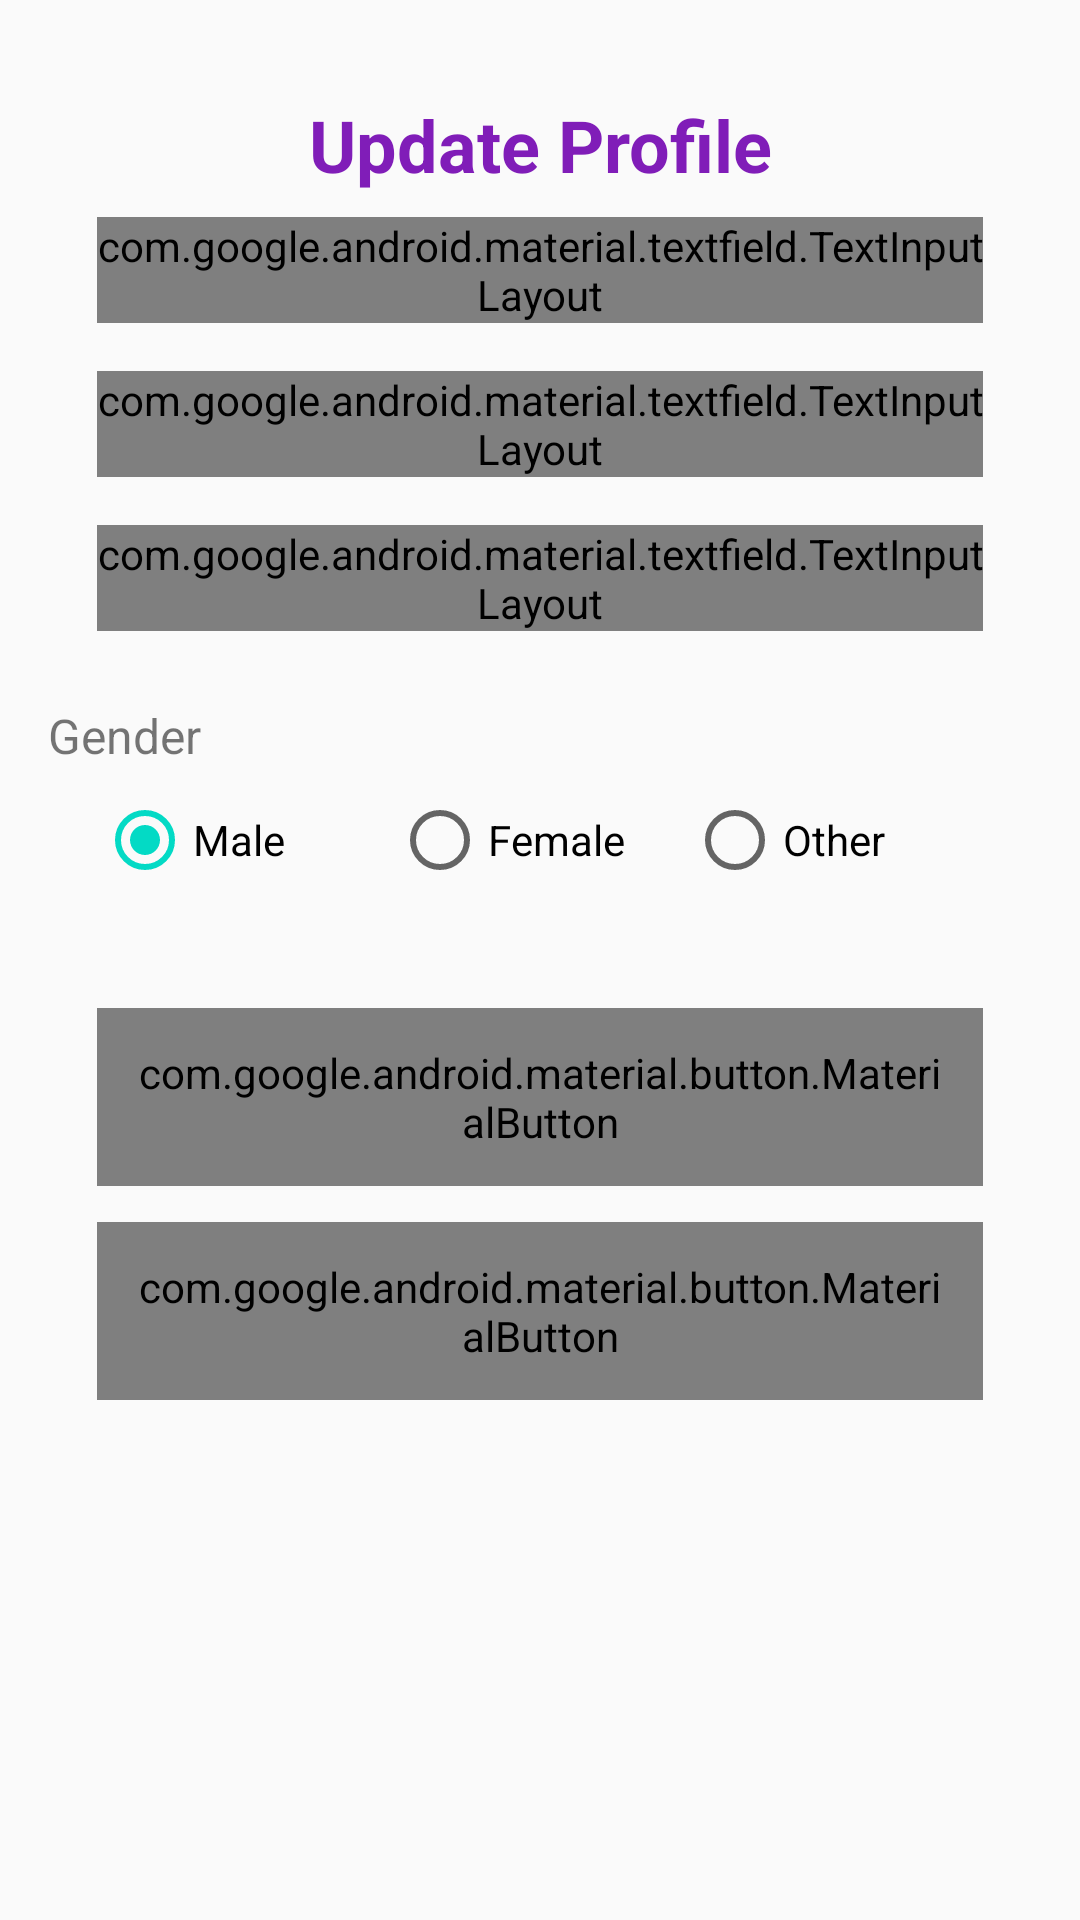

Produce the Android XML layout that renders to this screen, including the resource entries it uses.
<!-- AndroidManifest.xml: application theme AppTheme -->
<!-- res/layout/activity_update_profile.xml -->
<?xml version="1.0" encoding="utf-8"?>
<androidx.constraintlayout.widget.ConstraintLayout
    xmlns:android="http://schemas.android.com/apk/res/android"
    xmlns:app="http://schemas.android.com/apk/res-auto"
    xmlns:tools="http://schemas.android.com/tools"
    android:layout_width="match_parent"
    android:layout_height="match_parent"
    android:padding="16dp"
    tools:context=".activity.UserActivity">

    <TextView
        android:id="@+id/tvTitle"
        android:layout_width="0dp"
        android:layout_height="wrap_content"
        android:text="Update Profile"
        android:textSize="24sp"
        android:textStyle="bold"
        android:textColor="@color/purple_700"
        android:gravity="center"
        android:layout_marginTop="16dp"
        android:layout_marginBottom="24dp"
        app:layout_constraintTop_toTopOf="parent"
        app:layout_constraintStart_toStartOf="parent"
        app:layout_constraintEnd_toEndOf="parent"
        app:layout_constraintWidth_percent="0.9" />

    <com.google.android.material.textfield.TextInputLayout
        android:id="@+id/tilName"
        android:layout_width="0dp"
        android:layout_height="wrap_content"
        android:layout_marginTop="8dp"
        style="@style/Widget.MaterialComponents.TextInputLayout.OutlinedBox"
        app:layout_constraintTop_toBottomOf="@id/tvTitle"
        app:layout_constraintStart_toStartOf="parent"
        app:layout_constraintEnd_toEndOf="parent"
        app:layout_constraintWidth_percent="0.9">

        <com.google.android.material.textfield.TextInputEditText
            android:id="@+id/etName"
            android:layout_width="match_parent"
            android:layout_height="wrap_content"
            android:hint="Name"
            android:inputType="textPersonName" />
    </com.google.android.material.textfield.TextInputLayout>

    <com.google.android.material.textfield.TextInputLayout
        android:id="@+id/tilPhoneNumber"
        android:layout_width="0dp"
        android:layout_height="wrap_content"
        android:layout_marginTop="16dp"
        style="@style/Widget.MaterialComponents.TextInputLayout.OutlinedBox"
        app:layout_constraintTop_toBottomOf="@id/tilName"
        app:layout_constraintStart_toStartOf="parent"
        app:layout_constraintEnd_toEndOf="parent"
        app:layout_constraintWidth_percent="0.9">

        <com.google.android.material.textfield.TextInputEditText
            android:id="@+id/etPhoneNumber"
            android:layout_width="match_parent"
            android:layout_height="wrap_content"
            android:hint="Phone Number"
            android:inputType="phone" />
    </com.google.android.material.textfield.TextInputLayout>

    <com.google.android.material.textfield.TextInputLayout
        android:id="@+id/tilAvatar"
        android:layout_width="0dp"
        android:layout_height="wrap_content"
        android:layout_marginTop="16dp"
        style="@style/Widget.MaterialComponents.TextInputLayout.OutlinedBox"
        app:layout_constraintTop_toBottomOf="@id/tilPhoneNumber"
        app:layout_constraintStart_toStartOf="parent"
        app:layout_constraintEnd_toEndOf="parent"
        app:layout_constraintWidth_percent="0.9">

        <com.google.android.material.textfield.TextInputEditText
            android:id="@+id/etAvatar"
            android:layout_width="match_parent"
            android:layout_height="wrap_content"
            android:hint="Avatar URL"
            android:inputType="textUri" />
    </com.google.android.material.textfield.TextInputLayout>

    <TextView
        android:id="@+id/tvGenderLabel"
        android:layout_width="0dp"
        android:layout_height="wrap_content"
        android:text="Gender"
        android:textSize="16sp"
        android:layout_marginTop="24dp"
        app:layout_constraintTop_toBottomOf="@id/tilAvatar"
        app:layout_constraintStart_toStartOf="parent"
        app:layout_constraintWidth_percent="0.9" />

    <RadioGroup
        android:id="@+id/rgGender"
        android:layout_width="0dp"
        android:layout_height="wrap_content"
        android:orientation="horizontal"
        android:layout_marginTop="8dp"
        app:layout_constraintTop_toBottomOf="@id/tvGenderLabel"
        app:layout_constraintStart_toStartOf="parent"
        app:layout_constraintEnd_toEndOf="parent"
        app:layout_constraintWidth_percent="0.9">

        <RadioButton
            android:id="@+id/rbMale"
            android:layout_width="0dp"
            android:layout_height="wrap_content"
            android:layout_weight="1"
            android:text="Male"
            android:checked="true" />

        <RadioButton
            android:id="@+id/rbFemale"
            android:layout_width="0dp"
            android:layout_height="wrap_content"
            android:layout_weight="1"
            android:text="Female" />

        <RadioButton
            android:id="@+id/rbOther"
            android:layout_width="0dp"
            android:layout_height="wrap_content"
            android:layout_weight="1"
            android:text="Other" />
    </RadioGroup>

    <com.google.android.material.button.MaterialButton
        android:id="@+id/btnUpdate"
        android:layout_width="0dp"
        android:layout_height="wrap_content"
        android:text="UPDATE PROFILE"
        android:textStyle="bold"
        android:padding="12dp"
        android:layout_marginTop="40dp"
        app:cornerRadius="8dp"
        app:layout_constraintTop_toBottomOf="@id/rgGender"
        app:layout_constraintStart_toStartOf="parent"
        app:layout_constraintEnd_toEndOf="parent"
        app:layout_constraintWidth_percent="0.9" />

    <com.google.android.material.button.MaterialButton
        android:id="@+id/btnCancel"
        android:layout_width="0dp"
        android:layout_height="wrap_content"
        android:text="CANCEL"
        android:textStyle="bold"
        android:padding="12dp"
        android:layout_marginTop="12dp"
        app:cornerRadius="8dp"
        style="@style/Widget.MaterialComponents.Button.OutlinedButton"
        app:layout_constraintTop_toBottomOf="@id/btnUpdate"
        app:layout_constraintStart_toStartOf="parent"
        app:layout_constraintEnd_toEndOf="parent"
        app:layout_constraintWidth_percent="0.9" />

</androidx.constraintlayout.widget.ConstraintLayout>
<!-- resources referenced by this layout -->
<resources>
  <color name="purple_700">#801DB8</color>
  <style name="AppTheme" parent="Theme.AppCompat.Light.NoActionBar">
          
          <item name="colorPrimary">@color/colorPrimary</item>
          <item name="colorPrimaryDark">@color/colorPrimaryDark</item>
          <item name="colorAccent">@color/colorAccent</item>
          <item name="android:editTextColor">@android:color/black</item>
      </style>
  <color name="colorPrimary">#00CF73</color>
  <color name="colorPrimaryDark">#3700B3</color>
  <color name="colorAccent">#03DAC5</color>
</resources>
